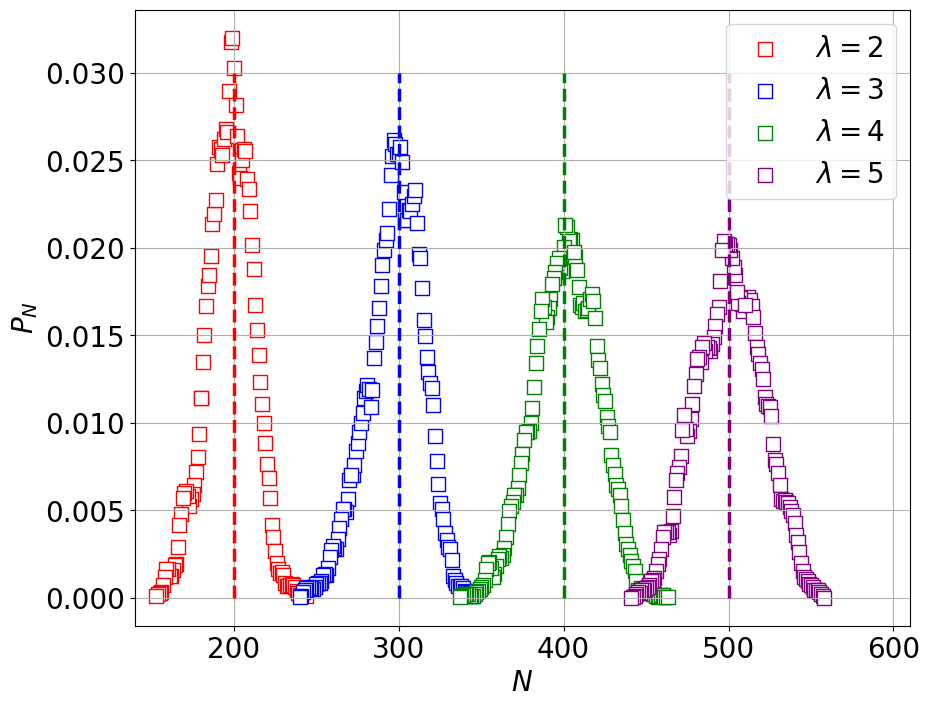

Reproduce this figure in Python.
# -*- coding: utf-8 -*-
"""
Created on Thu May  5 16:38:35 2022

@author: 86150
"""
import networkx as nx
import random
import matplotlib.pyplot as plt
font = {'family': 'Times New Roman',
        'weight': 'normal',
        'size': 20}
plt.rc('font', **font)
#网络参数
lam=5
LAM=[2,3,4,5]
mu=0.01
m=5
n0=30
cs=['red','blue','green','purple']
plt.figure(figsize=(10,8))
for lam in LAM:
    #主程序
    ns=[]
    G=nx.complete_graph(n0)
    tnow=0
    next_death={}
    for i in G.nodes:
        next_death[i]=random.expovariate(mu)
    next_birth=random.expovariate(lam)
    nodes=[]
    while True:
        death_node=min(next_death.items(),key=lambda x: x[1])[0]
        birth=next_birth
        death=next_death[death_node]
        if birth<death:
            tnow=birth
            connect=random.sample(list(G.nodes),m)
            if nodes==[]:
                nodename=len(G.nodes)
            else:
                nodename=nodes[0]
                nodes.pop(0)
            for i in connect:
                G.add_edge(nodename,i)
            next_death[nodename]=(tnow+random.expovariate(mu))
        if death<birth:
            tnow=death
            nodes.append(death_node)
            G.remove_node(death_node)
            next_death.pop(death_node)
        if birth<death:
            next_birth+=random.expovariate(lam)
        if tnow>=10000:
            break
        if tnow>=1000:
            ns.append(len(G.nodes))
    counter={}
    for i in ns:
        if i not in counter.keys():
            counter[i]=1
        else:
            counter[i]+=1
    for i in counter.keys():
        counter[i]/=len(ns)
    for i in counter.keys():
        plt.scatter(i,counter[i],s=110,marker='s',color='white',edgecolors=cs[LAM.index(lam)])
    for i in counter.keys():
        plt.scatter(i,counter[i],s=110,marker='s',color='white',edgecolors=cs[LAM.index(lam)],label='$\lambda={:d}$'.format(lam))
        break
for lam in LAM:
    plt.plot([lam/mu,lam/mu],[0,0.03],color=cs[LAM.index(lam)],lw=2.5,linestyle='--')
plt.xlabel("$N$",font)
plt.ylabel("$P_N$",font)
plt.xlim([140,610])
plt.xticks(fontsize=20)
plt.yticks(fontsize=20)
plt.legend(fontsize=20)
plt.grid()
plt.savefig(".\\saves\\fig4(c).pdf",dpi=500,bbox_inches='tight')
plt.show()
